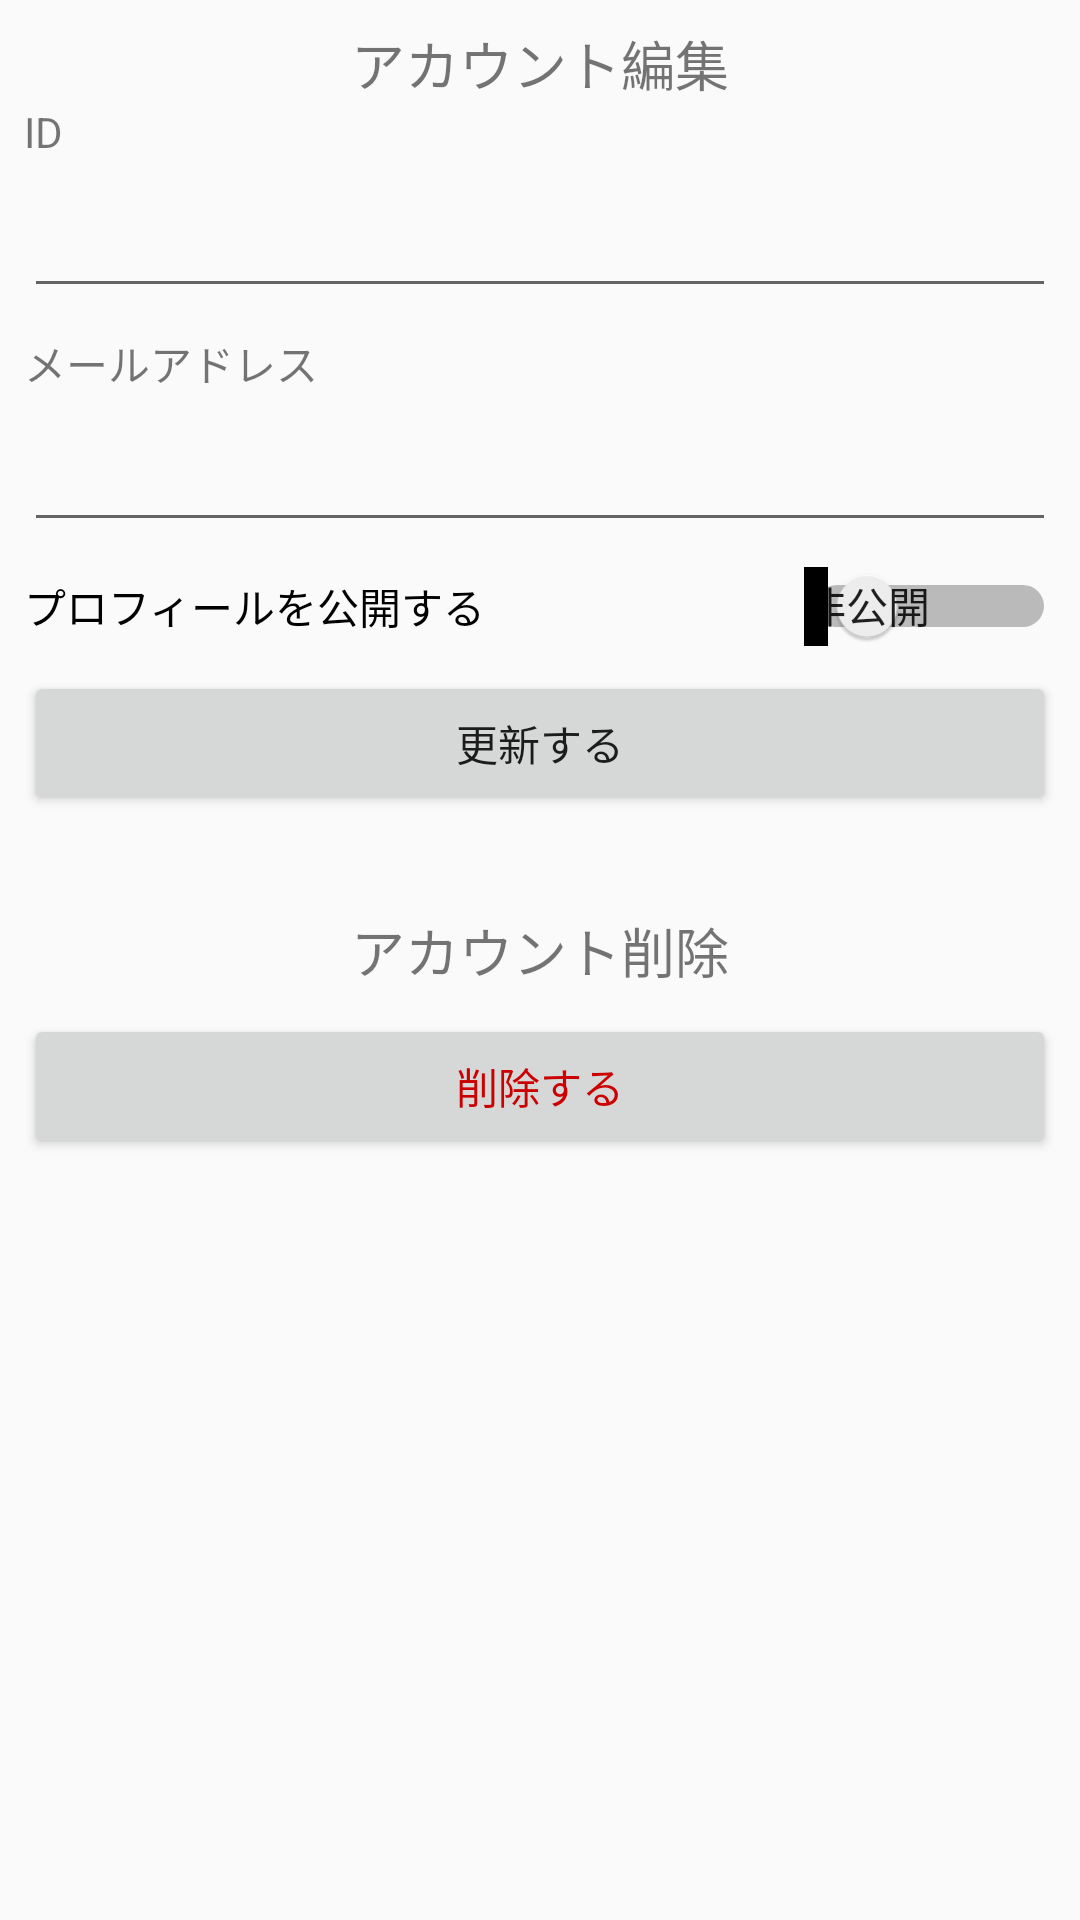

The Android layout XML behind this screen, and the referenced resources:
<!-- AndroidManifest.xml: application theme AppTheme -->
<!-- res/layout/fragment_my_page.xml -->
<?xml version="1.0" encoding="utf-8"?>
<androidx.constraintlayout.widget.ConstraintLayout xmlns:android="http://schemas.android.com/apk/res/android"
    xmlns:app="http://schemas.android.com/apk/res-auto"
    xmlns:tools="http://schemas.android.com/tools"
    android:layout_width="match_parent"
    android:layout_height="match_parent"
    tools:context=".MyPageFragment" >

    <TextView
        android:id="@+id/tvUserEdit"
        android:layout_width="wrap_content"
        android:layout_height="wrap_content"
        android:layout_marginStart="8dp"
        android:layout_marginTop="8dp"
        android:layout_marginEnd="8dp"
        android:text="@string/userEdit"
        android:textSize="18sp"
        app:layout_constraintEnd_toEndOf="parent"
        app:layout_constraintStart_toStartOf="parent"
        app:layout_constraintTop_toTopOf="parent" />

    <TextView
        android:id="@+id/tvId"
        android:layout_width="wrap_content"
        android:layout_height="wrap_content"
        android:layout_marginStart="8dp"
        android:text="@string/id"
        app:layout_constraintStart_toStartOf="parent"
        app:layout_constraintTop_toBottomOf="@+id/tvUserEdit" />

    <EditText
        android:id="@+id/etId"
        android:layout_width="0dp"
        android:layout_height="wrap_content"
        android:layout_marginStart="8dp"
        android:layout_marginTop="8dp"
        android:layout_marginEnd="8dp"
        android:ems="10"
        android:inputType="textPersonName"
        app:layout_constraintEnd_toEndOf="parent"
        app:layout_constraintStart_toStartOf="parent"
        app:layout_constraintTop_toBottomOf="@+id/tvId" />

    <TextView
        android:id="@+id/tvEmail"
        android:layout_width="wrap_content"
        android:layout_height="wrap_content"
        android:layout_marginStart="8dp"
        android:layout_marginTop="8dp"
        android:text="@string/tv_email"
        app:layout_constraintStart_toStartOf="parent"
        app:layout_constraintTop_toBottomOf="@+id/etId" />

    <EditText
        android:id="@+id/etEmail"
        android:layout_width="0dp"
        android:layout_height="wrap_content"
        android:layout_marginStart="8dp"
        android:layout_marginTop="8dp"
        android:layout_marginEnd="8dp"
        android:ems="10"
        android:inputType="textEmailAddress"
        app:layout_constraintEnd_toEndOf="parent"
        app:layout_constraintStart_toStartOf="parent"
        app:layout_constraintTop_toBottomOf="@+id/tvEmail" />

    <Switch
        android:id="@+id/swSharing"
        android:layout_width="0dp"
        android:layout_height="wrap_content"
        android:layout_marginStart="8dp"
        android:layout_marginTop="8dp"
        android:layout_marginEnd="8dp"
        android:showText="true"
        android:text="@string/sw_sharing"
        android:textOff="@string/status_private"
        android:textOn="@string/status_public"
        app:layout_constraintEnd_toEndOf="parent"
        app:layout_constraintStart_toStartOf="parent"
        app:layout_constraintTop_toBottomOf="@+id/etEmail" />

    <Button
        android:id="@+id/btEdit"
        android:layout_width="0dp"
        android:layout_height="wrap_content"
        android:layout_marginStart="8dp"
        android:layout_marginTop="8dp"
        android:layout_marginEnd="8dp"
        android:text="@string/edit"
        app:layout_constraintEnd_toEndOf="parent"
        app:layout_constraintHorizontal_bias="0.0"
        app:layout_constraintStart_toStartOf="parent"
        app:layout_constraintTop_toBottomOf="@+id/swSharing" />

    <TextView
        android:id="@+id/tvDelete"
        android:layout_width="wrap_content"
        android:layout_height="wrap_content"
        android:layout_marginTop="32dp"
        android:text="@string/userDelete"
        android:textSize="18sp"
        app:layout_constraintEnd_toEndOf="parent"
        app:layout_constraintStart_toStartOf="parent"
        app:layout_constraintTop_toBottomOf="@+id/btEdit" />

    <Button
        android:id="@+id/btDelete"
        android:layout_width="0dp"
        android:layout_height="wrap_content"
        android:layout_marginStart="8dp"
        android:layout_marginTop="8dp"
        android:layout_marginEnd="8dp"
        android:text="@string/delete"
        android:textColor="@android:color/holo_red_dark"
        app:layout_constraintEnd_toEndOf="parent"
        app:layout_constraintStart_toStartOf="parent"
        app:layout_constraintTop_toBottomOf="@+id/tvDelete" />
</androidx.constraintlayout.widget.ConstraintLayout>
<!-- resources referenced by this layout -->
<resources>
  <string name="delete">削除する</string>
  <string name="edit">更新する</string>
  <string name="id">ID</string>
  <string name="status_private">非公開</string>
  <string name="status_public">公開</string>
  <string name="sw_sharing">プロフィールを公開する</string>
  <string name="tv_email">メールアドレス</string>
  <string name="userDelete">アカウント削除</string>
  <string name="userEdit">アカウント編集</string>
  <style name="AppTheme" parent="Theme.AppCompat.Light.DarkActionBar">
          
          <item name="colorPrimary">@color/colorPrimary</item>
          <item name="colorPrimaryDark">@color/colorPrimaryDark</item>
          <item name="colorAccent">@color/colorAccent</item>
      </style>
  <color name="colorPrimary">#2196F3</color>
  <color name="colorPrimaryDark">#0069C0</color>
  <color name="colorAccent">#ff5252</color>
</resources>
